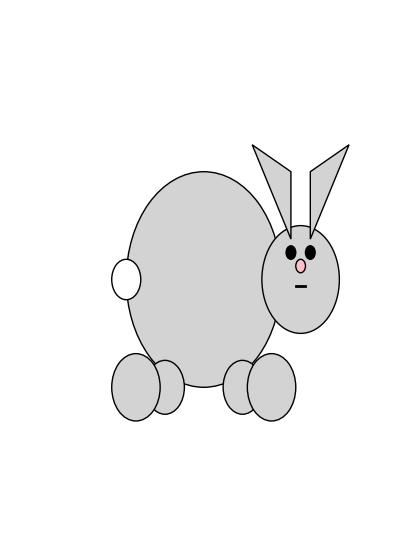

Here is the Python script that generated this plot:
import matplotlib.pyplot as plt
import numpy as np

def draw_bunny():
    fig, ax = plt.subplots(figsize=(5, 7))
    ax.set_xlim(0, 400)
    ax.set_ylim(0, 400)
    ax.set_facecolor('white')

    # Тело
    body = plt.Circle((200, 200), 80, color='lightgray', ec='black')
    ax.add_artist(body)

    # Голова
    head = plt.Circle((300, 200), 40, color='lightgray', ec='black')
    ax.add_artist(head)

    # Глаза
    eye_left = plt.Circle((290, 220), 5, color='black')  # Левый глаз
    eye_right = plt.Circle((310, 220), 5, color='black') # Правый глаз
    ax.add_artist(eye_left)
    ax.add_artist(eye_right)

    # Нос
    nose = plt.Circle((300, 210), 5, color='pink', ec='black')
    ax.add_artist(nose)

    # Рот
    plt.plot([295, 305], [195, 195], color='black', linewidth=2)  # Рот ниже

    # Уши (уголки вверх)
    ear_left = np.array([[290, 230], [250, 300], [290, 280]])
    ear_right = np.array([[310, 230], [350, 300], [310, 280]])
    ax.add_artist(plt.Polygon(ear_left, color='lightgray', ec='black'))
    ax.add_artist(plt.Polygon(ear_right, color='lightgray', ec='black'))

    # Лапы (опущены ниже туловища)
    front_leg_left = plt.Circle((160, 120), 20, color='lightgray', ec='black')  # Опущена ниже
    front_leg_right = plt.Circle((240, 120), 20, color='lightgray', ec='black') # Опущена ниже
    ax.add_artist(front_leg_left)
    ax.add_artist(front_leg_right)

    back_leg_left = plt.Circle((130, 120), 25, color='lightgray', ec='black')
    back_leg_right = plt.Circle((270, 120), 25, color='lightgray', ec='black')
    ax.add_artist(back_leg_left)
    ax.add_artist(back_leg_right)

    # Хвост (подвинут чуть правее)
    tail = plt.Circle((120, 200), 15, color='white', ec='black')  # Измененные координаты
    ax.add_artist(tail)

    # Убираем оси
    ax.axis('off')

    # Сохраняем изображение
    plt.savefig('bunny_with_moved_tail.png', bbox_inches='tight')
    plt.show()

draw_bunny()
